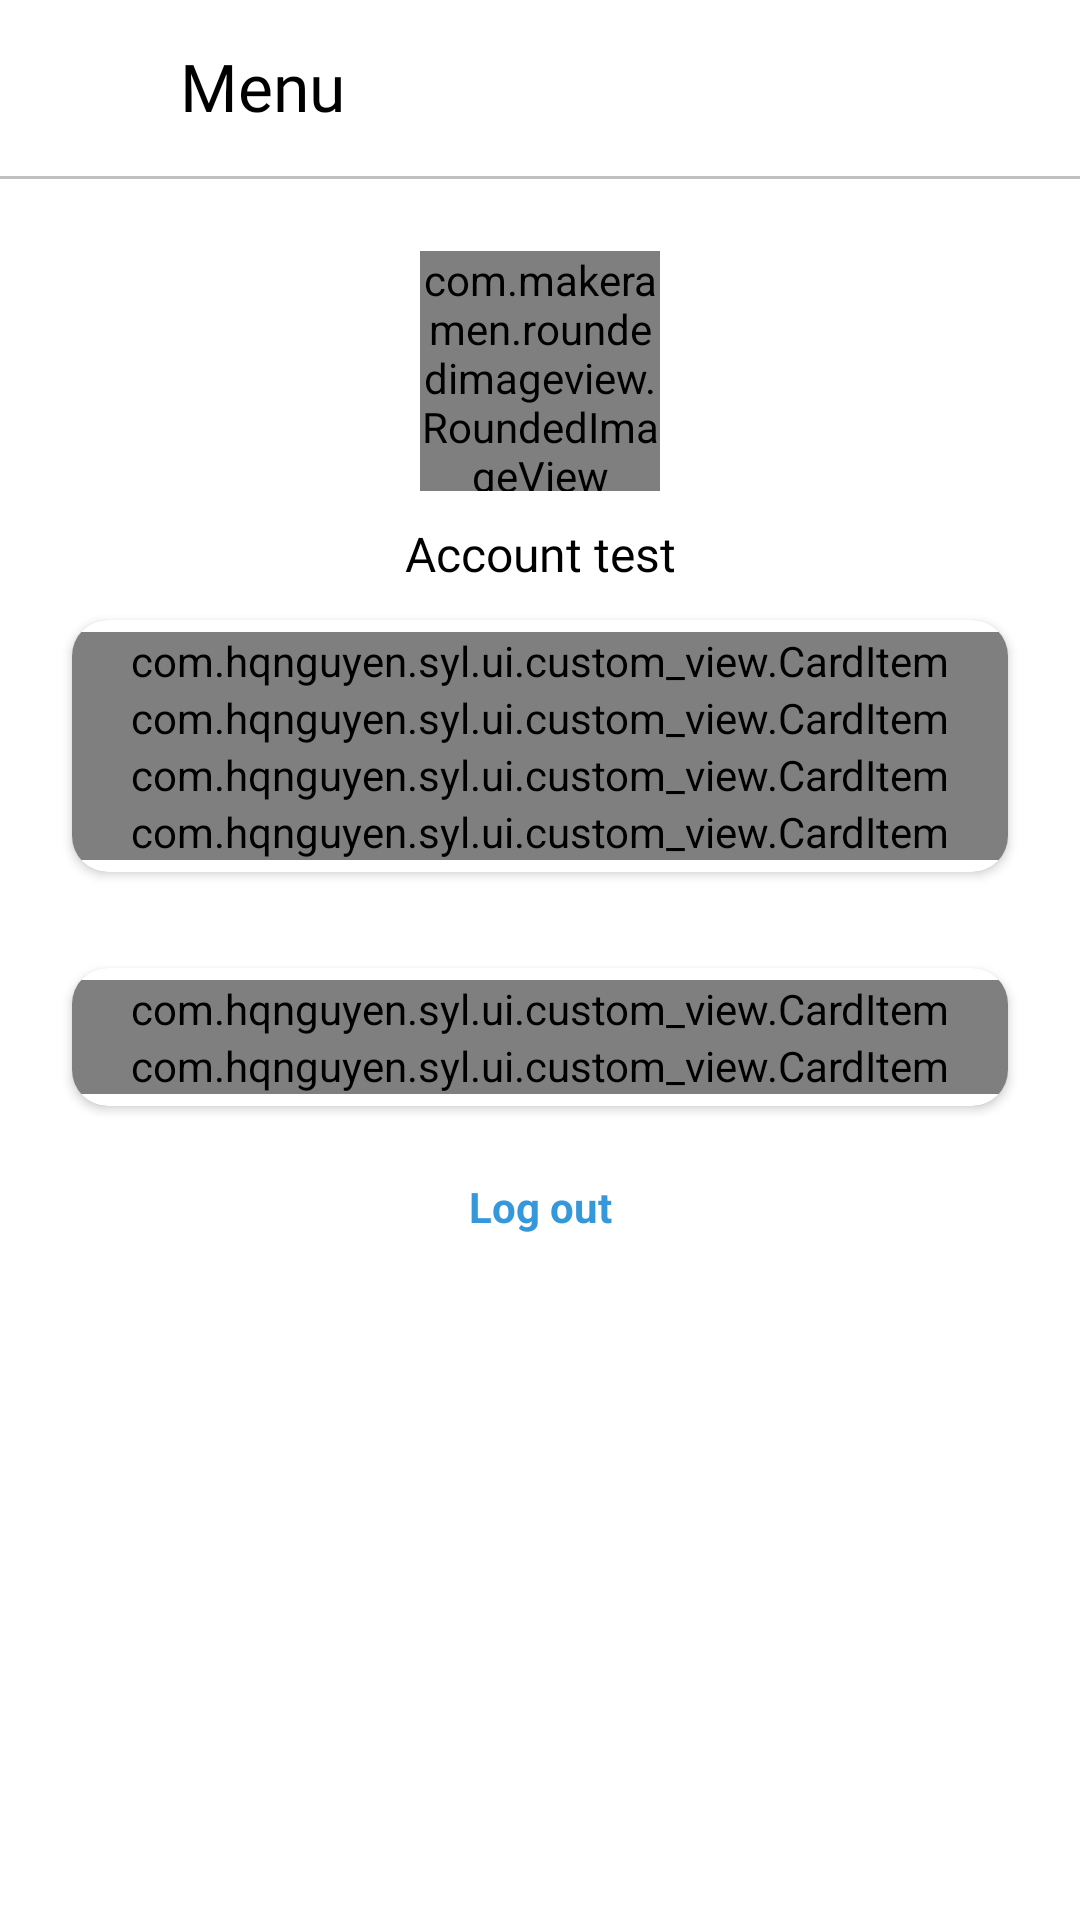

Here is an Android app screen rendered from its layout file. Give the layout XML and the strings, colors and styles it references.
<!-- AndroidManifest.xml: application theme Theme.SYL -->
<!-- res/layout/fragment_menu.xml -->
<?xml version="1.0" encoding="utf-8"?>
<androidx.constraintlayout.widget.ConstraintLayout xmlns:android="http://schemas.android.com/apk/res/android"
    xmlns:app="http://schemas.android.com/apk/res-auto"
    xmlns:tools="http://schemas.android.com/tools"
    android:layout_width="match_parent"
    android:layout_height="match_parent"
    android:background="@color/white"
    tools:context=".ui.menu.MenuFragment">

    <include
        android:id="@+id/header"
        layout="@layout/header_layout" />

    <androidx.core.widget.NestedScrollView
        android:layout_width="match_parent"
        android:layout_height="0dp"
        app:layout_constraintBottom_toBottomOf="parent"
        app:layout_constraintTop_toBottomOf="@id/header">

        <androidx.constraintlayout.widget.ConstraintLayout
            android:layout_width="match_parent"
            android:layout_height="match_parent">

            <com.makeramen.roundedimageview.RoundedImageView
                android:id="@+id/imgAvatar"
                android:layout_width="@dimen/_80dp"
                android:layout_height="@dimen/_80dp"
                android:layout_marginHorizontal="@dimen/_24dp"
                android:layout_marginTop="@dimen/_24dp"
                android:scaleType="fitCenter"
                android:src="@mipmap/avatar_default"
                app:layout_constraintEnd_toEndOf="parent"
                app:layout_constraintStart_toStartOf="parent"
                app:layout_constraintTop_toTopOf="parent"
                app:riv_corner_radius="@dimen/_50dp" />

            <TextView
                android:id="@+id/tvUsername"
                style="@style/TextView.SubHeader"
                android:layout_width="match_parent"
                android:layout_height="wrap_content"
                android:layout_marginHorizontal="@dimen/_24dp"
                android:layout_marginVertical="@dimen/_12dp"
                android:text="Account test"
                android:textAlignment="center"
                app:layout_constraintTop_toBottomOf="@id/imgAvatar" />

            <androidx.cardview.widget.CardView
                android:id="@+id/layoutSetting"
                android:layout_width="match_parent"
                android:layout_height="wrap_content"
                android:layout_marginHorizontal="@dimen/_24dp"
                android:layout_marginTop="@dimen/_12dp"
                app:cardCornerRadius="@dimen/_12dp"
                app:layout_constraintEnd_toEndOf="parent"
                app:layout_constraintStart_toStartOf="parent"
                app:layout_constraintTop_toBottomOf="@id/tvUsername">

                <androidx.constraintlayout.widget.ConstraintLayout
                    android:layout_width="match_parent"
                    android:layout_height="wrap_content"
                    android:paddingVertical="@dimen/_4dp">

                    <com.hqnguyen.syl.ui.custom_view.CardItem
                        android:id="@+id/cardAccount"
                        android:layout_width="match_parent"
                        android:layout_height="wrap_content"
                        app:carTitle="My account"
                        app:cardDescription="Make changes to your account"
                        app:cardLogo="@mipmap/ic_account"
                        app:cardSwitch="false"
                        app:layout_constraintEnd_toEndOf="parent"
                        app:layout_constraintStart_toStartOf="parent"
                        app:layout_constraintTop_toTopOf="parent" />

                    <com.google.android.material.divider.MaterialDivider
                        android:layout_width="wrap_content"
                        android:layout_height="@dimen/_2dp"
                        app:layout_constraintEnd_toEndOf="parent"
                        app:layout_constraintStart_toStartOf="parent"
                        app:layout_constraintTop_toBottomOf="@id/cardAccount" />

                    <com.hqnguyen.syl.ui.custom_view.CardItem
                        android:id="@+id/cardList"
                        android:layout_width="match_parent"
                        android:layout_height="wrap_content"
                        app:carTitle="History record"
                        app:cardDescription="All record in month"
                        app:cardLogo="@drawable/ic_distance"
                        app:cardSwitch="false"
                        app:layout_constraintEnd_toEndOf="parent"
                        app:layout_constraintStart_toStartOf="parent"
                        app:layout_constraintTop_toBottomOf="@id/cardAccount" />

                    <com.google.android.material.divider.MaterialDivider
                        android:layout_width="wrap_content"
                        android:layout_height="@dimen/_2dp"
                        app:layout_constraintEnd_toEndOf="parent"
                        app:layout_constraintStart_toStartOf="parent"
                        app:layout_constraintTop_toBottomOf="@id/cardList" />

                    <com.hqnguyen.syl.ui.custom_view.CardItem
                        android:id="@+id/cardAuth"
                        android:layout_width="match_parent"
                        android:layout_height="wrap_content"
                        app:carTitle="Face ID/ Touch ID"
                        app:cardDescription="Make changes to your account"
                        app:cardLogo="@drawable/ic_biometric"
                        app:cardSwitch="false"
                        app:layout_constraintEnd_toEndOf="parent"
                        app:layout_constraintStart_toStartOf="parent"
                        app:layout_constraintTop_toBottomOf="@id/cardList" />

                    <com.google.android.material.divider.MaterialDivider
                        android:layout_width="wrap_content"
                        android:layout_height="@dimen/_1dp"
                        app:dividerColor="@color/C0C0C0"
                        app:layout_constraintEnd_toEndOf="parent"
                        app:layout_constraintStart_toStartOf="parent"
                        app:layout_constraintTop_toBottomOf="@id/cardAuth" />

                    <com.hqnguyen.syl.ui.custom_view.CardItem
                        android:id="@+id/cardTheme"
                        android:layout_width="match_parent"
                        android:layout_height="wrap_content"
                        app:carTitle="Dark mode"
                        app:cardDescription="Change your theme"
                        app:cardLogo="@mipmap/ic_moon"
                        app:cardSwitch="true"
                        app:layout_constraintEnd_toEndOf="parent"
                        app:layout_constraintStart_toStartOf="parent"
                        app:layout_constraintTop_toBottomOf="@id/cardAuth" />
                </androidx.constraintlayout.widget.ConstraintLayout>
            </androidx.cardview.widget.CardView>

            <androidx.cardview.widget.CardView
                android:id="@+id/layoutAboutMe"
                android:layout_width="match_parent"
                android:layout_height="wrap_content"
                android:layout_marginHorizontal="@dimen/_24dp"
                android:layout_marginTop="@dimen/_32dp"
                android:layout_marginBottom="@dimen/_12dp"
                app:cardCornerRadius="@dimen/_12dp"
                app:layout_constraintBottom_toTopOf="@id/cardLogout"
                app:layout_constraintEnd_toEndOf="parent"
                app:layout_constraintStart_toStartOf="parent"
                app:layout_constraintTop_toBottomOf="@id/layoutSetting">

                <androidx.constraintlayout.widget.ConstraintLayout
                    android:layout_width="match_parent"
                    android:layout_height="wrap_content"
                    android:paddingVertical="@dimen/_4dp">

                    <com.hqnguyen.syl.ui.custom_view.CardItem
                        android:id="@+id/cardSupport"
                        android:layout_width="match_parent"
                        android:layout_height="wrap_content"
                        app:carTitle="Help &amp; Support"
                        app:cardLogo="@mipmap/ic_question"
                        app:layout_constraintEnd_toEndOf="parent"
                        app:layout_constraintHorizontal_bias="0.0"
                        app:layout_constraintStart_toStartOf="parent"
                        app:layout_constraintTop_toTopOf="parent" />

                    <com.google.android.material.divider.MaterialDivider
                        android:layout_width="wrap_content"
                        android:layout_height="@dimen/_1dp"
                        app:dividerColor="@color/C0C0C0"
                        app:layout_constraintEnd_toEndOf="parent"
                        app:layout_constraintStart_toStartOf="parent"
                        app:layout_constraintTop_toBottomOf="@id/cardSupport" />

                    <com.hqnguyen.syl.ui.custom_view.CardItem
                        android:id="@+id/cardAbout"
                        android:layout_width="match_parent"
                        android:layout_height="wrap_content"
                        app:carTitle="About this app"
                        app:cardLogo="@mipmap/ic_infomartion"
                        app:layout_constraintEnd_toEndOf="parent"
                        app:layout_constraintStart_toStartOf="parent"
                        app:layout_constraintTop_toBottomOf="@id/cardSupport" />

                </androidx.constraintlayout.widget.ConstraintLayout>
            </androidx.cardview.widget.CardView>

            <TextView
                android:id="@+id/cardLogout"
                android:layout_width="match_parent"
                android:layout_height="wrap_content"
                android:layout_marginTop="@dimen/_12dp"
                android:padding="@dimen/_12dp"
                android:text="Log out"
                android:textAlignment="center"
                android:textColor="@color/blue"
                android:textStyle="bold"
                app:layout_constraintEnd_toEndOf="parent"
                app:layout_constraintStart_toStartOf="parent"
                app:layout_constraintTop_toBottomOf="@id/layoutAboutMe" />
        </androidx.constraintlayout.widget.ConstraintLayout>

    </androidx.core.widget.NestedScrollView>
</androidx.constraintlayout.widget.ConstraintLayout>
<!-- res/layout/header_layout.xml (included above) -->
<?xml version="1.0" encoding="utf-8"?>
<androidx.constraintlayout.widget.ConstraintLayout xmlns:android="http://schemas.android.com/apk/res/android"
    xmlns:app="http://schemas.android.com/apk/res-auto"
    xmlns:tools="http://schemas.android.com/tools"
    android:layout_width="match_parent"
    android:layout_height="wrap_content">

    <ImageView
        android:id="@+id/viewBack"
        android:layout_width="@dimen/_24dp"
        android:layout_height="@dimen/_24dp"
        android:layout_marginStart="@dimen/_24dp"
        android:src="@drawable/ic_back"
        app:layout_constraintBottom_toBottomOf="parent"
        app:layout_constraintStart_toStartOf="parent"
        app:layout_constraintTop_toTopOf="parent" />

    <TextView
        android:id="@+id/tvTitleScreen"
        style="@style/TextView.SubHeader"
        android:layout_width="wrap_content"
        android:layout_height="wrap_content"
        android:layout_marginStart="@dimen/_12dp"
        android:paddingVertical="@dimen/_16dp"
        android:textSize="@dimen/_22sp"
        app:layout_constraintBottom_toBottomOf="parent"
        app:layout_constraintStart_toEndOf="@id/viewBack"
        app:layout_constraintTop_toTopOf="parent"
        app:layout_goneMarginStart="@dimen/_24dp"
        android:text="Menu" />

    <View
        android:layout_width="match_parent"
        android:layout_height="@dimen/_1dp"
        android:background="@color/C0C0C0"
        app:layout_constraintTop_toBottomOf="@id/tvTitleScreen" />

</androidx.constraintlayout.widget.ConstraintLayout>
<!-- resources referenced by this layout -->
<resources>
  <color name="C0C0C0">#C0C0C0</color>
  <color name="blue">#3498DB</color>
  <color name="white">#FFFFFFFF</color>
  <dimen name="_12dp">12.00dp</dimen>
  <dimen name="_16dp">16.00dp</dimen>
  <dimen name="_1dp">1.00dp</dimen>
  <dimen name="_22sp">22.00sp</dimen>
  <dimen name="_24dp">24.00dp</dimen>
  <dimen name="_2dp">2dp</dimen>
  <dimen name="_32dp">32dp</dimen>
  <dimen name="_4dp">4dp</dimen>
  <dimen name="_50dp">50dp</dimen>
  <dimen name="_80dp">80dp</dimen>
  <!-- drawable ic_biometric: png bitmap (drawable-v24, 1799 bytes) -->
  <!-- mipmap avatar_default: webp bitmap (mipmap-xhdpi, 842 bytes) -->
  <!-- mipmap ic_account: webp bitmap (mipmap-mdpi, 688 bytes) -->
  <!-- mipmap ic_infomartion: webp bitmap (mipmap-mdpi, 1068 bytes) -->
  <!-- mipmap ic_moon: webp bitmap (mipmap-mdpi, 760 bytes) -->
  <!-- mipmap ic_question: webp bitmap (mipmap-mdpi, 1344 bytes) -->
  <style name="TextView.SubHeader" parent="TextView">
          <item name="android:textSize">@dimen/_16sp</item>
          <item name="android:fontFamily">@font/roboto_medium</item>
      </style>
  <style name="Theme.SYL" parent="Theme.MaterialComponents.DayNight.NoActionBar">
          
          <item name="colorPrimary">@color/blue</item>
          <item name="colorPrimaryVariant">@color/blue</item>
          <item name="colorOnPrimary">@color/white</item>
          
          <item name="colorSecondary">@color/teal_200</item>
          <item name="colorSecondaryVariant">@color/teal_700</item>
          <item name="colorOnSecondary">@color/black</item>
          
          <item name="android:statusBarColor">?attr/colorPrimaryVariant</item>
          
          <item name="bottomSheetDialogTheme">@style/AppBottomSheetDialogTheme</item>
      </style>
  <style name="TextView" parent="Widget.MaterialComponents.TextView">
          <item name="android:textColor">@color/black</item>
          <item name="android:ellipsize">end</item>
          <item name="android:includeFontPadding">false</item>
          <item name="android:fontFamily">@font/roboto_regular</item>
          <item name="android:textSize">@dimen/_11sp</item>
          <item name="android:lineSpacingExtra">@dimen/_2dp</item>
      </style>
  <dimen name="_16sp">16.00sp</dimen>
  <color name="teal_200">#FF03DAC5</color>
  <color name="teal_700">#FF018786</color>
  <color name="black">#FF000000</color>
  <style name="AppBottomSheetDialogTheme" parent="Theme.MaterialComponents.DayNight.BottomSheetDialog">
          <item name="bottomSheetStyle">@style/AppModalStyle</item>
      </style>
  <dimen name="_11sp">11.00sp</dimen>
  <style name="AppModalStyle" parent="Widget.Design.BottomSheet.Modal">
          <item name="android:background">@drawable/dialog_corner</item>
      </style>
</resources>
